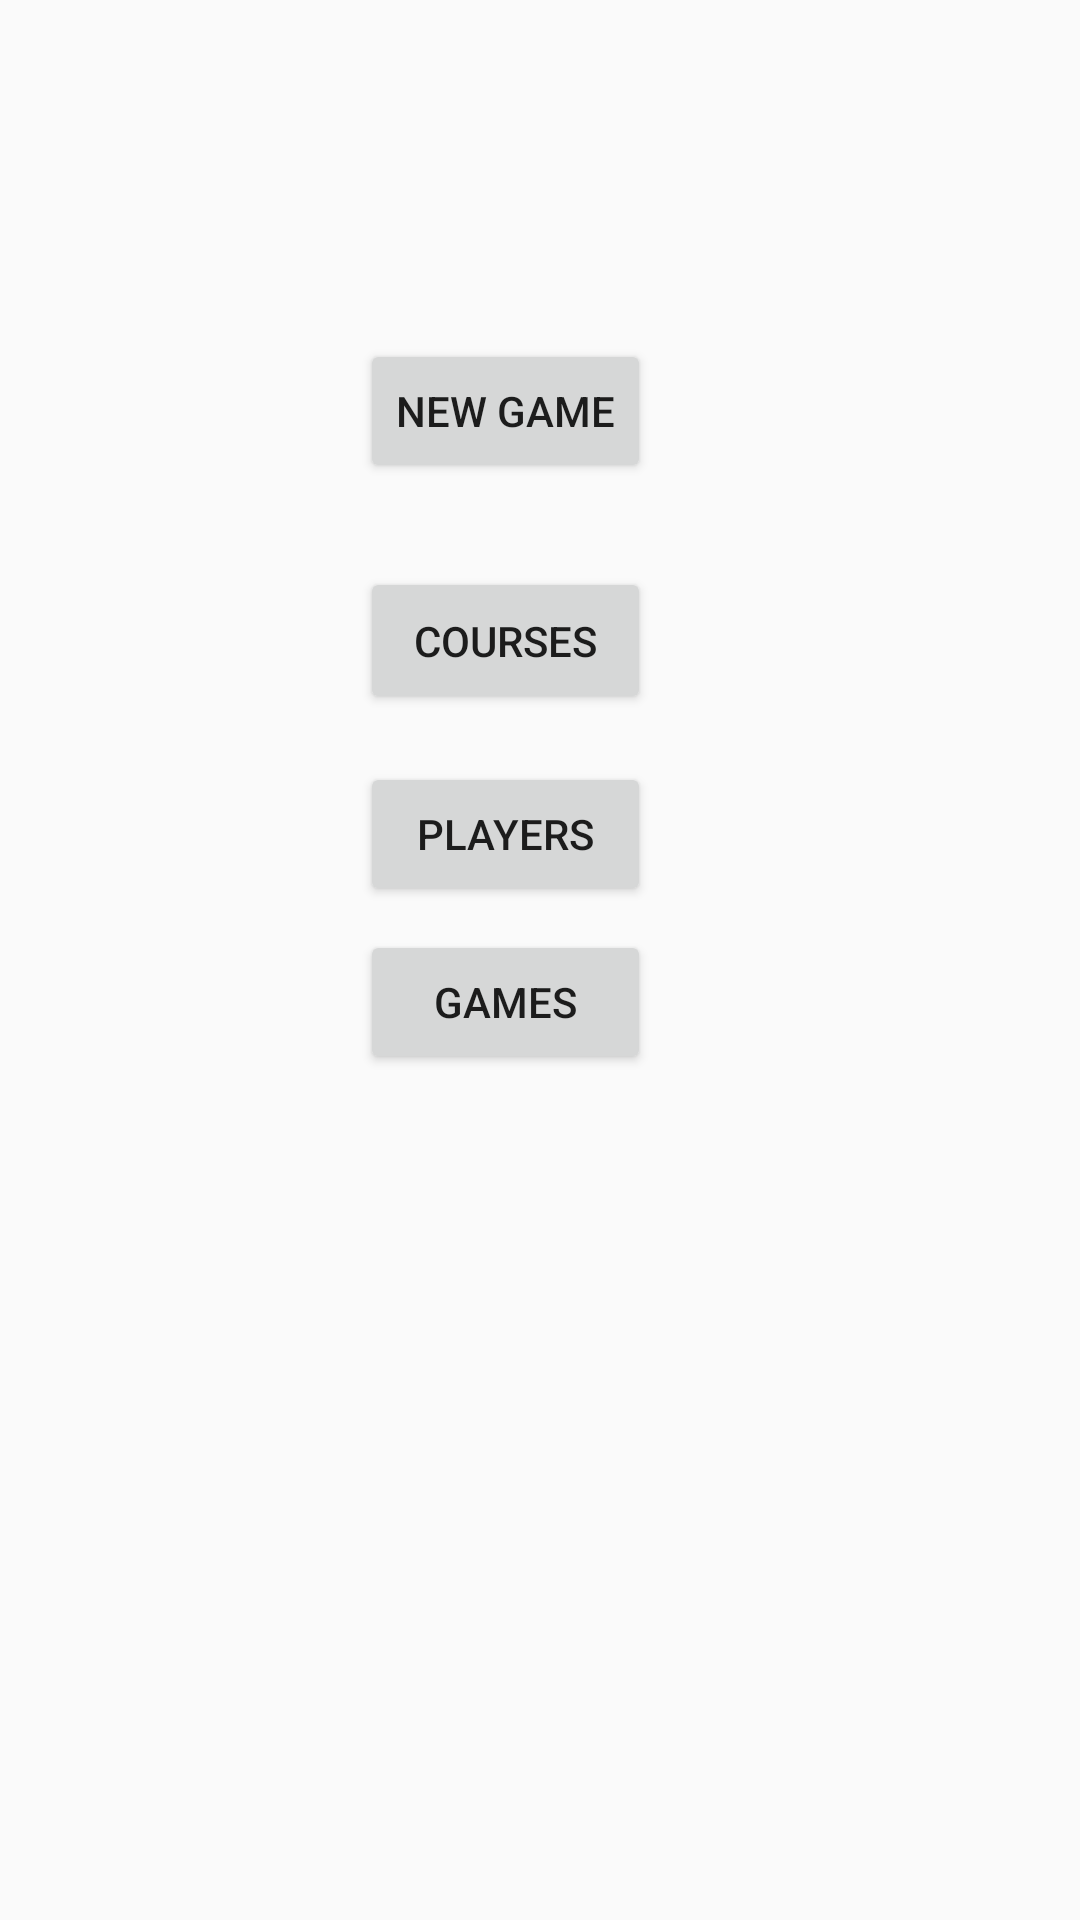

This screen was rendered from an Android layout file. Write that file and the resources it references.
<!-- AndroidManifest.xml: application theme AppTheme -->
<!-- res/layout/activity_menu.xml -->
<?xml version="1.0" encoding="utf-8"?>
<android.support.constraint.ConstraintLayout xmlns:android="http://schemas.android.com/apk/res/android"
    xmlns:app="http://schemas.android.com/apk/res-auto"
    xmlns:tools="http://schemas.android.com/tools"
    android:layout_width="match_parent"
    android:layout_height="match_parent"
    tools:context=".MenuActivity">

    <Button
        android:id="@+id/buttonNewGame"
        android:layout_width="wrap_content"
        android:layout_height="wrap_content"
        android:layout_marginBottom="14dp"
        android:layout_marginEnd="155dp"
        android:layout_marginLeft="132dp"
        android:layout_marginRight="155dp"
        android:layout_marginStart="132dp"
        android:layout_marginTop="113dp"
        android:onClick="gameActivity"
        android:text="New Game"
        app:layout_constraintBottom_toTopOf="@+id/buttonCourses"
        app:layout_constraintEnd_toEndOf="parent"
        app:layout_constraintStart_toStartOf="parent"
        app:layout_constraintTop_toTopOf="parent" />

    <Button
        android:id="@+id/buttonCourses"
        android:layout_width="97dp"
        android:layout_height="49dp"
        android:layout_marginBottom="8dp"
        android:layout_marginEnd="155dp"
        android:layout_marginLeft="132dp"
        android:layout_marginRight="155dp"
        android:layout_marginStart="132dp"
        android:layout_marginTop="14dp"
        android:text="Courses"
        app:layout_constraintBottom_toTopOf="@+id/buttonPlayers"
        app:layout_constraintEnd_toEndOf="parent"
        app:layout_constraintStart_toStartOf="parent"
        app:layout_constraintTop_toBottomOf="@+id/buttonNewGame"
        android:onClick="coursesActivity"
        />

    <Button
        android:id="@+id/buttonPlayers"
        android:layout_width="97dp"
        android:layout_height="48dp"
        android:layout_marginBottom="8dp"
        android:layout_marginEnd="155dp"
        android:layout_marginLeft="132dp"
        android:layout_marginRight="155dp"
        android:layout_marginStart="132dp"
        android:layout_marginTop="8dp"
        android:text="Players"
        app:layout_constraintBottom_toTopOf="@+id/buttonGames"
        app:layout_constraintEnd_toEndOf="parent"
        app:layout_constraintStart_toStartOf="parent"
        app:layout_constraintTop_toBottomOf="@+id/buttonCourses"
        android:onClick="playersActivity"
        />

    <Button
        android:id="@+id/buttonGames"
        android:layout_width="97dp"
        android:layout_height="48dp"
        android:layout_marginEnd="155dp"
        android:layout_marginLeft="132dp"
        android:layout_marginRight="155dp"
        android:layout_marginStart="132dp"
        android:layout_marginTop="8dp"
        android:text="Games"
        app:layout_constraintEnd_toEndOf="parent"
        app:layout_constraintStart_toStartOf="parent"
        app:layout_constraintTop_toBottomOf="@+id/buttonPlayers"
        android:onClick="gamesActivity"
        />
</android.support.constraint.ConstraintLayout>
<!-- resources referenced by this layout -->
<resources>
  <style name="AppTheme" parent="Theme.AppCompat.Light.DarkActionBar">
          
          <item name="colorPrimary">@color/colorPrimary</item>
          <item name="colorPrimaryDark">@color/colorPrimaryDark</item>
          <item name="colorAccent">@color/colorAccent</item>
      </style>
  <!-- not gathered from this repository: default colours our renderer supplied (Android Studio template values) -->
  <color name="colorPrimary">#FF6200EE</color>
  <color name="colorPrimaryDark">#FF3700B3</color>
  <color name="colorAccent">#FF03DAC5</color>
</resources>
